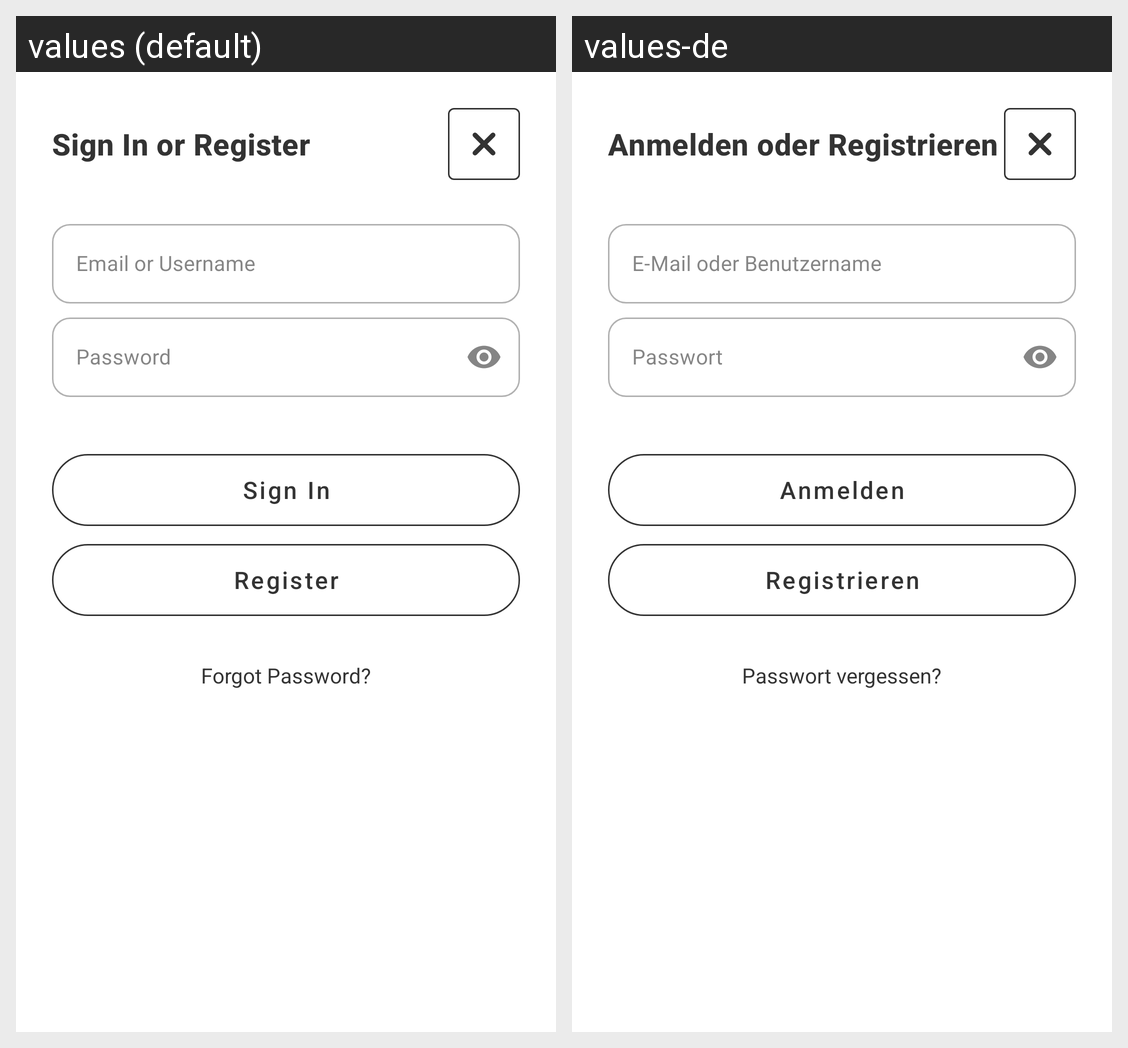

Strings drawn on this Android screen and how each of the app's shown locales translates them:
Android screen res/layout/dialog_auth.xml rendered under 2 locales, left to right: values (default), values-de. Device: Nexus 5 (rendered at 1080×1920; each locale shown at half size, 540×960, under a caption strip naming it); theme Theme.Einkaufsliste.
Strings drawn on this screen, with the default value and each locale's value (text and hints the layout hard-codes, and strings that could not be matched under every locale, appear in the picture but are not listed):

auth_dialog_title
  values: Sign In or Register
  values-de: Anmelden oder Registrieren

prompt_email
  values: Email or Username
  values-de: E-Mail oder Benutzername

prompt_password
  values: Password
  values-de: Passwort

action_sign_in
  values: Sign In
  values-de: Anmelden

action_register
  values: Register
  values-de: Registrieren

action_forgot_password
  values: Forgot Password?
  values-de: Passwort vergessen?
